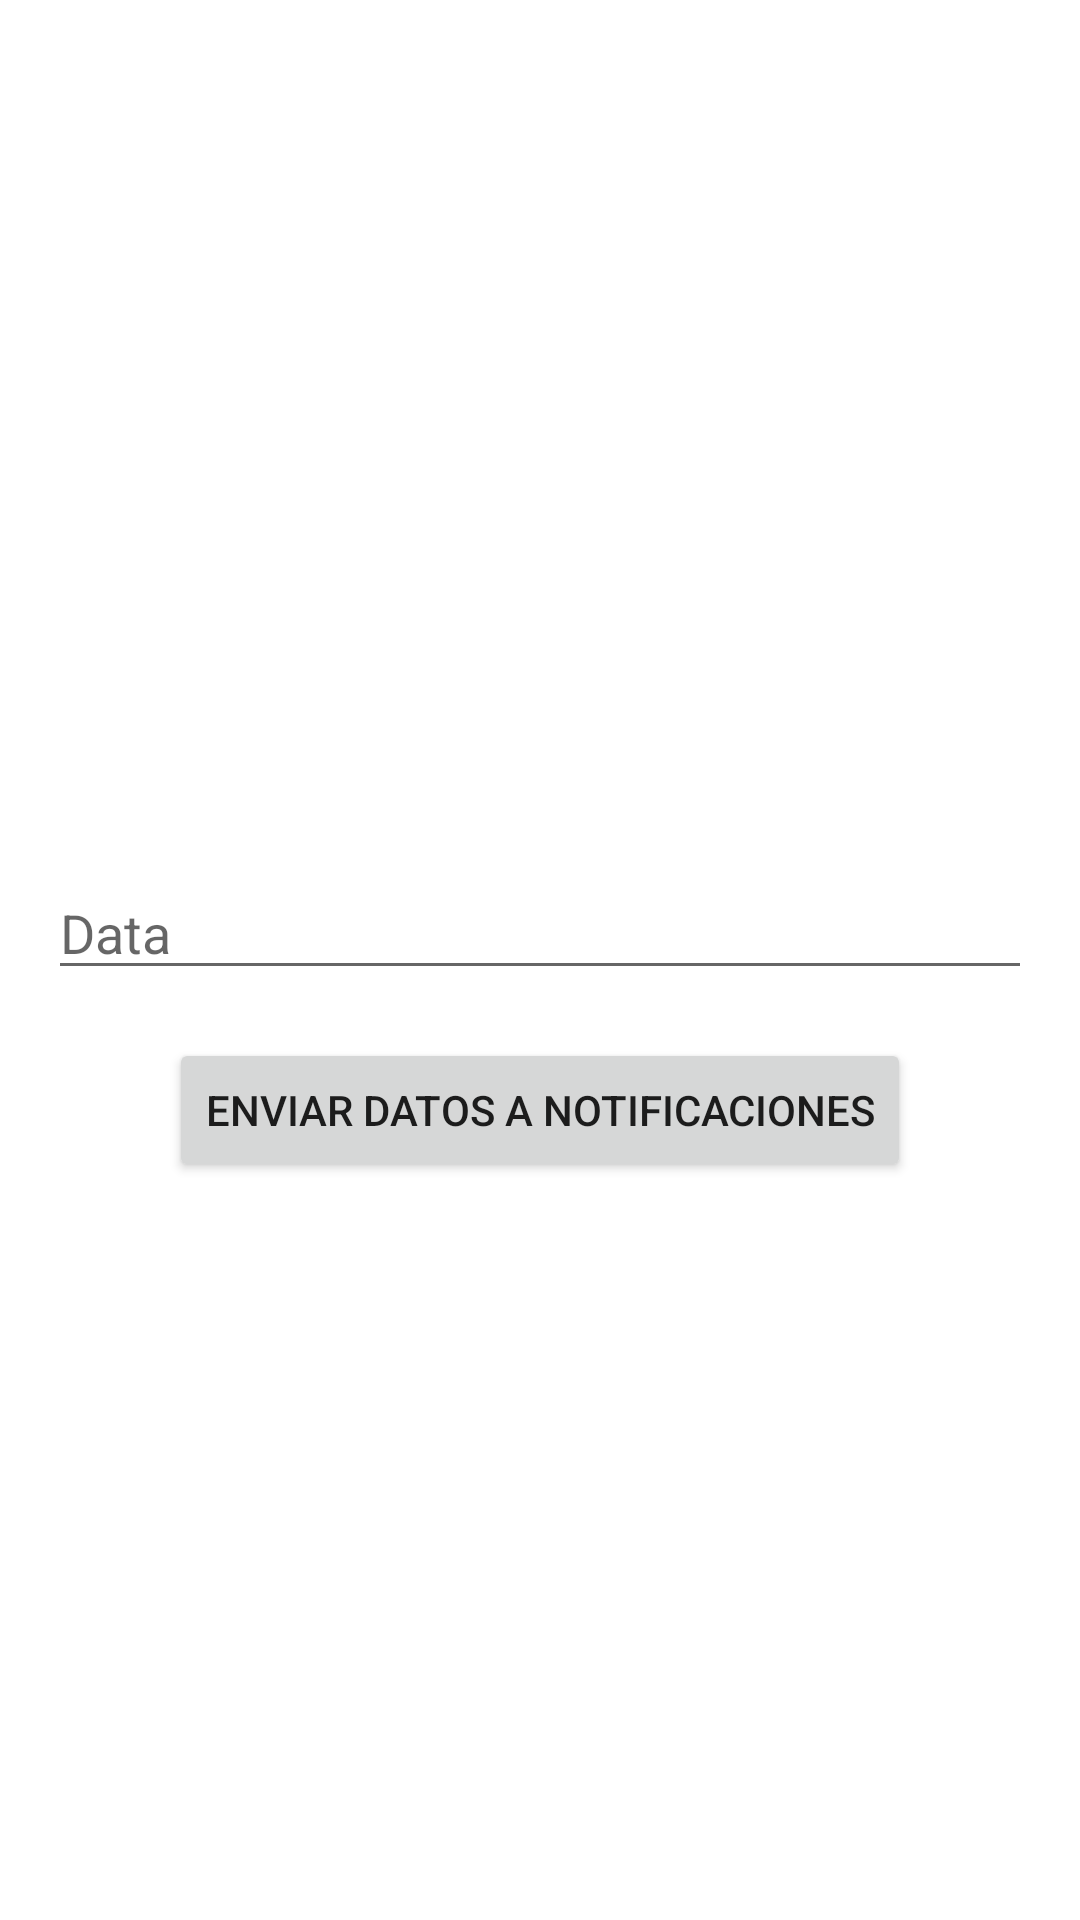

Write the Android layout XML for this screen, with the resource values it uses.
<!-- AndroidManifest.xml: application theme Theme.Lab07_IDNP -->
<!-- res/layout/fragment_dashboard.xml -->
<?xml version="1.0" encoding="utf-8"?>
<LinearLayout xmlns:android="http://schemas.android.com/apk/res/android"
    xmlns:tools="http://schemas.android.com/tools"
    android:layout_width="match_parent"
    android:layout_height="match_parent"
    android:orientation="vertical"
    android:gravity="center"
    android:padding="16dp"
    tools:context=".ui.dashboard.DashboardFragment">

    <TextView
        android:id="@+id/text_dashboard"
        android:layout_width="match_parent"
        android:layout_height="wrap_content"
        android:layout_marginBottom="16dp"
        android:textAlignment="center"
        android:textSize="20sp" />

    <EditText
        android:id="@+id/input_dashboard"
        android:layout_width="match_parent"
        android:layout_height="wrap_content"
        android:layout_marginBottom="16dp"
        android:hint="Data" />

    <Button
        android:id="@+id/go_to_notifications"
        android:layout_width="wrap_content"
        android:layout_height="wrap_content"
        android:text="Enviar datos a notificaciones" />

</LinearLayout>
<!-- resources referenced by this layout -->
<resources>
  <style name="Theme.Lab07_IDNP" parent="Theme.MaterialComponents.DayNight.DarkActionBar">
          
          <item name="colorPrimary">@color/purple_500</item>
          <item name="colorPrimaryVariant">@color/purple_700</item>
          <item name="colorOnPrimary">@color/white</item>
          
          <item name="colorSecondary">@color/teal_200</item>
          <item name="colorSecondaryVariant">@color/teal_700</item>
          <item name="colorOnSecondary">@color/black</item>
          
          <item name="android:statusBarColor" tools:targetApi="l">?attr/colorPrimaryVariant</item>
          
      </style>
  <!-- not gathered from this repository: default colours our renderer supplied (Android Studio template values) -->
  <color name="purple_500">#FF6200EE</color>
  <color name="purple_700">#FF3700B3</color>
  <color name="teal_200">#FF03DAC5</color>
  <color name="teal_700">#FF018786</color>
  <color name="black">#FF000000</color>
  <color name="white">#FFFFFFFF</color>
</resources>
